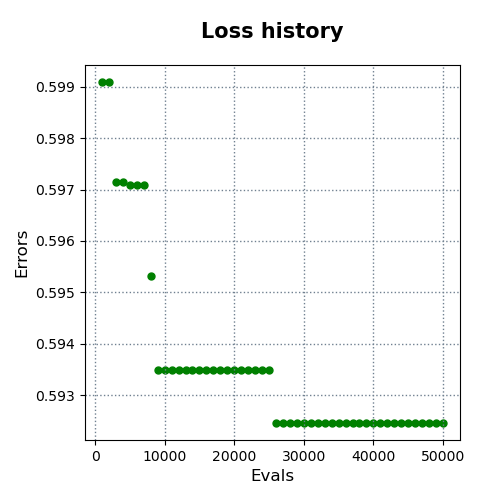

The file beside this chart, header and first rows:
evals, errors
1000, 0.5991
2000, 0.5991
3000, 0.5971
4000, 0.5971
5000, 0.5971
6000, 0.5971
7000, 0.5971
8000, 0.5953
9000, 0.5935
10000, 0.5935
11000, 0.5935
12000, 0.5935
13000, 0.5935
14000, 0.5935
15000, 0.5935
16000, 0.5935
17000, 0.5935
18000, 0.5935
19000, 0.5935
20000, 0.5935
21000, 0.5935
22000, 0.5935
23000, 0.5935
24000, 0.5935
25000, 0.5935
26000, 0.5925
27000, 0.5925
28000, 0.5925
29000, 0.5925
30000, 0.5925
31000, 0.5925
32000, 0.5925
33000, 0.5925
34000, 0.5925
35000, 0.5925
36000, 0.5925
37000, 0.5925
38000, 0.5925
39000, 0.5925
40000, 0.5925
41000, 0.5925
42000, 0.5925
43000, 0.5925
44000, 0.5925
45000, 0.5925
46000, 0.5925
47000, 0.5925
48000, 0.5925
49000, 0.5925
50000, 0.5925
